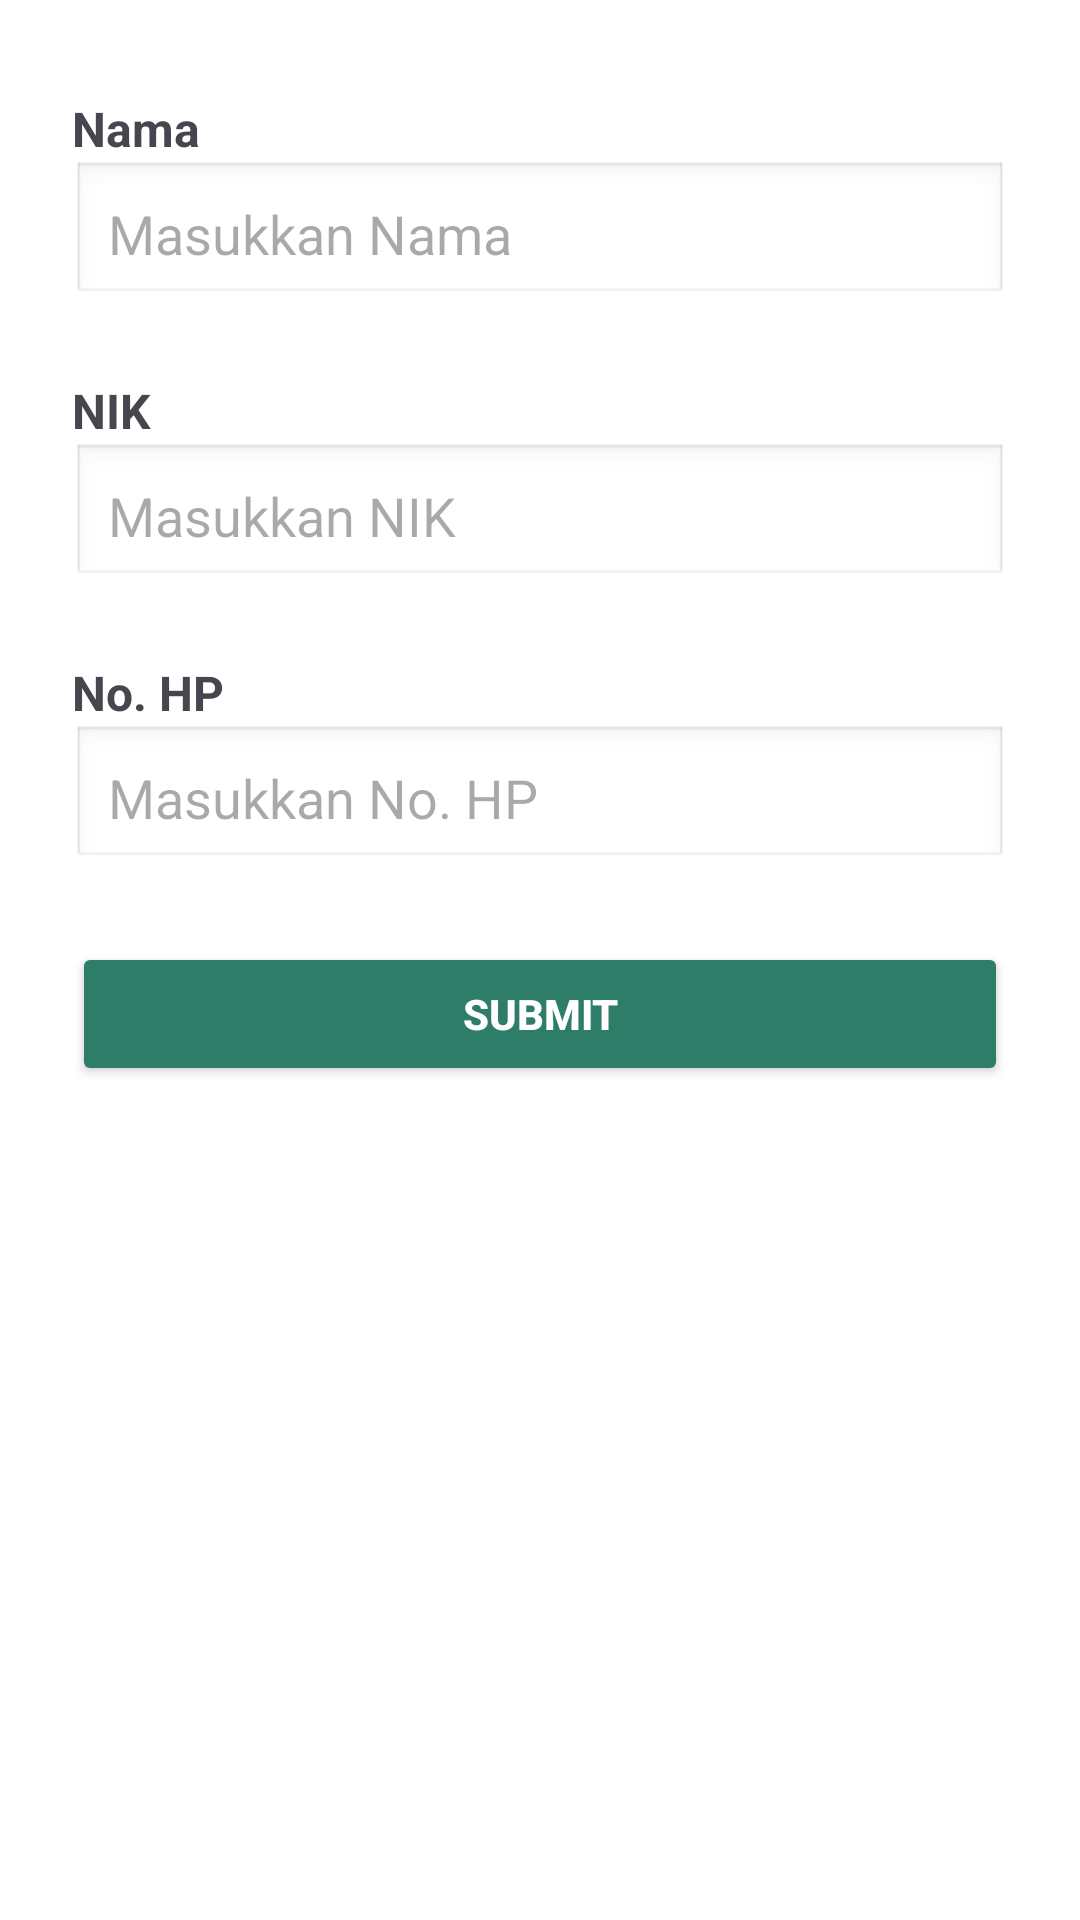

Layout XML and referenced resources for this Android screen:
<!-- AndroidManifest.xml: application theme Theme.Proyektorapp -->
<!-- res/layout/form_tambah_pj.xml -->
<?xml version="1.0" encoding="utf-8"?>
<ScrollView xmlns:android="http://schemas.android.com/apk/res/android"
    android:layout_width="match_parent"
    android:layout_height="wrap_content"
    android:padding="24dp"
    android:background="#FFFFFF">

    <LinearLayout
        android:layout_width="match_parent"
        android:layout_height="wrap_content"
        android:orientation="vertical">

        
        <TextView
            android:layout_width="match_parent"
            android:layout_height="wrap_content"
            android:text="Nama"
            android:textSize="16sp"
            android:textStyle="bold"
            android:layout_marginTop="8dp"/>

        <EditText
            android:id="@+id/etNama"
            android:layout_width="match_parent"
            android:layout_height="wrap_content"
            android:hint="Masukkan Nama"
            android:inputType="textPersonName"
            android:background="@android:drawable/edit_text"
            android:padding="12dp"
            android:layout_marginBottom="16dp"/>

        
        <TextView
            android:layout_width="match_parent"
            android:layout_height="wrap_content"
            android:text="NIK"
            android:textSize="16sp"
            android:textStyle="bold"
            android:layout_marginTop="8dp"/>

        <EditText
            android:id="@+id/etNIK"
            android:layout_width="match_parent"
            android:layout_height="wrap_content"
            android:hint="Masukkan NIK"
            android:inputType="number"
            android:background="@android:drawable/edit_text"
            android:padding="12dp"
            android:layout_marginBottom="16dp"/>

        
        <TextView
            android:layout_width="match_parent"
            android:layout_height="wrap_content"
            android:text="No. HP"
            android:textSize="16sp"
            android:textStyle="bold"
            android:layout_marginTop="8dp"/>

        <EditText
            android:id="@+id/etNoHP"
            android:layout_width="match_parent"
            android:layout_height="wrap_content"
            android:hint="Masukkan No. HP"
            android:inputType="phone"
            android:background="@android:drawable/edit_text"
            android:padding="12dp"
            android:layout_marginBottom="24dp"/>

        
        <Button
            android:id="@+id/btnSubmitPJ"
            android:layout_width="match_parent"
            android:layout_height="wrap_content"
            android:text="SUBMIT"
            android:backgroundTint="#2E7D69"
            android:textColor="#FFFFFF"
            android:textStyle="bold"
            android:padding="12dp" />

    </LinearLayout>
</ScrollView>
<!-- resources referenced by this layout -->
<resources>
  <style name="Theme.Proyektorapp" parent="Base.Theme.Proyektorapp" />
  <style name="Base.Theme.Proyektorapp" parent="Theme.Material3.DayNight.NoActionBar">
          <item name="android:windowFullscreen">true</item>
          <item name="windowNoTitle">true</item>
          <item name="windowActionBar">false</item>
  
          
          <item name="colorPrimary">#66BB6A</item>
          <item name="colorSecondary">#4CAF50</item>
          <item name="colorOnPrimary">#FFFFFF</item>
          <item name="colorPrimaryContainer">#66BB6A</item>
      </style>
</resources>
